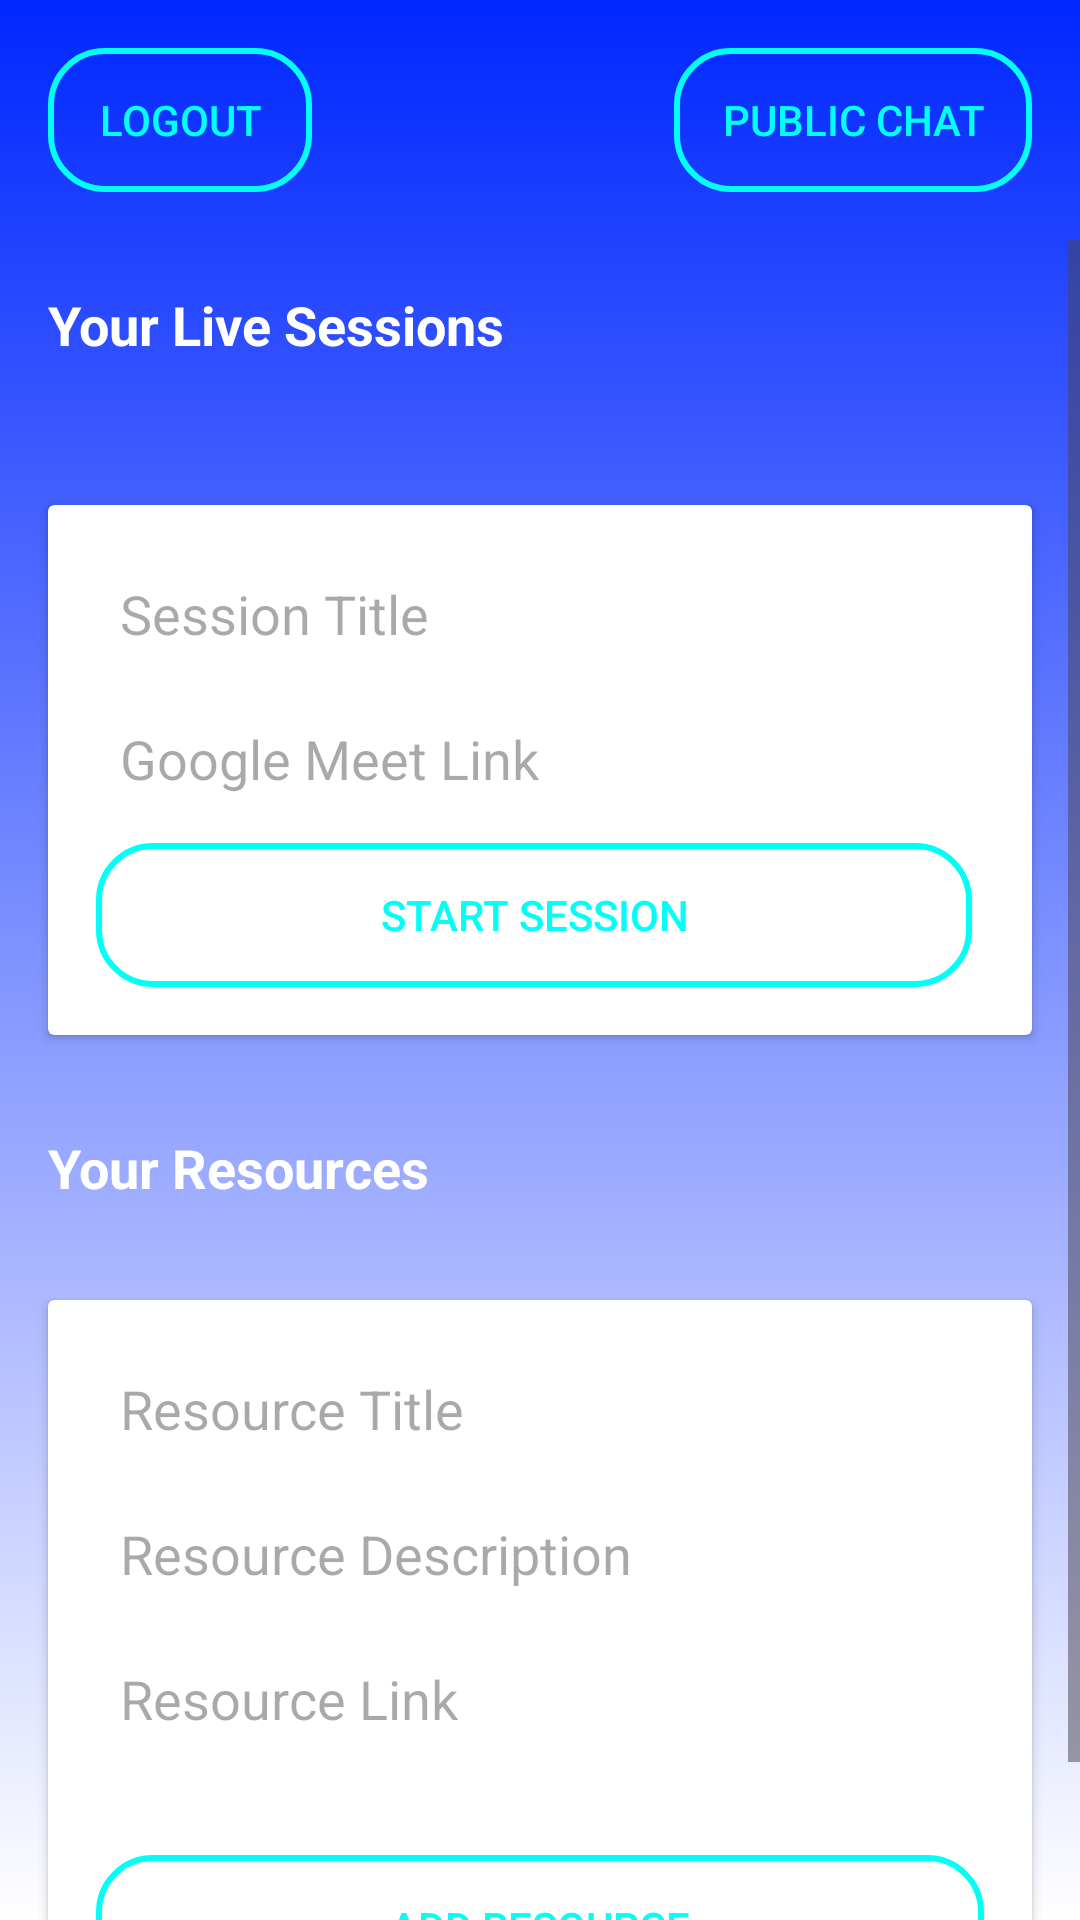

Write the Android layout XML for this screen, with the resource values it uses.
<!-- AndroidManifest.xml: application theme Theme.ConnectSphere -->
<!-- res/layout/activity_alumni_dashboard.xml -->
<?xml version="1.0" encoding="utf-8"?>
<LinearLayout xmlns:android="http://schemas.android.com/apk/res/android"
    android:layout_width="match_parent"
    android:layout_height="match_parent"
    android:orientation="vertical"
    android:background="@drawable/gradient_bg">

    <RelativeLayout
        android:layout_width="match_parent"
        android:layout_height="wrap_content"
        android:padding="16dp">

        <Button
            android:id="@+id/btnLogout"
            android:layout_width="wrap_content"
            android:layout_height="wrap_content"
            android:text="Logout"
            android:layout_alignParentStart="true"
            android:background="@drawable/button_bg3"
            android:textColor="#00FFF7"/>

        <Button
            android:id="@+id/btnPublicChat"
            android:layout_width="wrap_content"
            android:layout_height="wrap_content"
            android:text="Public Chat"
            android:layout_alignParentEnd="true"
            android:background="@drawable/button_bg3"
            android:textColor="#00FFF7"/>

    </RelativeLayout>

    <ScrollView
        android:layout_width="match_parent"
        android:layout_height="match_parent">

        <LinearLayout
            android:layout_width="match_parent"
            android:layout_height="wrap_content"
            android:orientation="vertical">

            <TextView
                android:layout_width="match_parent"
                android:layout_height="wrap_content"
                android:text="Your Live Sessions"
                android:textColor="#FFFFFF"
                android:textSize="18sp"
                android:padding="16dp"
                android:textStyle="bold"/>

            <LinearLayout
                android:id="@+id/sessionListLayout"
                android:layout_width="match_parent"
                android:layout_height="wrap_content"
                android:orientation="vertical"
                android:padding="8dp"/>

            <androidx.cardview.widget.CardView
                android:layout_width="match_parent"
                android:layout_height="wrap_content"
                android:layout_margin="16dp"
                android:background="@android:color/white">

                <LinearLayout
                    android:layout_width="match_parent"
                    android:layout_height="wrap_content"
                    android:orientation="vertical"
                    android:padding="16dp">

                    <EditText
                        android:id="@+id/etSessionTitle"
                        android:layout_width="match_parent"
                        android:layout_height="wrap_content"
                        android:hint="Session Title"
                        android:inputType="text"
                        android:background="@android:color/white"
                        android:padding="8dp"/>

                    <EditText
                        android:id="@+id/etMeetLink"
                        android:layout_width="match_parent"
                        android:layout_height="wrap_content"
                        android:hint="Google Meet Link"
                        android:inputType="textUri"
                        android:background="@android:color/white"
                        android:padding="8dp"
                        android:layout_marginTop="8dp"/>

                    <LinearLayout
                        android:layout_width="match_parent"
                        android:layout_height="wrap_content"
                        android:orientation="horizontal"
                        android:layout_marginTop="8dp">

                        <Button
                            android:id="@+id/btnStartSession"
                            android:layout_width="0dp"
                            android:layout_height="wrap_content"
                            android:layout_weight="1"
                            android:text="Start Session"
                            android:background="@drawable/button_bg3"
                            android:textColor="#00FFF7"
                            android:layout_marginEnd="4dp"/>

                        <Button
                            android:id="@+id/btnStopSession"
                            android:layout_width="0dp"
                            android:layout_height="wrap_content"
                            android:layout_weight="1"
                            android:text="Stop Session"
                            android:background="@drawable/button_bg3"
                            android:textColor="#00FFF7"
                            android:layout_marginStart="4dp"
                            android:visibility="gone"/>

                    </LinearLayout>

                </LinearLayout>

            </androidx.cardview.widget.CardView>

            <TextView
                android:layout_width="match_parent"
                android:layout_height="wrap_content"
                android:text="Your Resources"
                android:textColor="#FFFFFF"
                android:textSize="18sp"
                android:padding="16dp"
                android:textStyle="bold"/>

            <androidx.cardview.widget.CardView
                android:layout_width="match_parent"
                android:layout_height="wrap_content"
                android:layout_margin="16dp"
                android:background="@android:color/white">

                <LinearLayout
                    android:layout_width="match_parent"
                    android:layout_height="wrap_content"
                    android:orientation="vertical"
                    android:padding="16dp">

                    <EditText
                        android:id="@+id/etResourceTitle"
                        android:layout_width="match_parent"
                        android:layout_height="wrap_content"
                        android:hint="Resource Title"
                        android:inputType="text"
                        android:background="@android:color/white"
                        android:padding="8dp"/>

                    <EditText
                        android:id="@+id/etResourceDescription"
                        android:layout_width="match_parent"
                        android:layout_height="wrap_content"
                        android:hint="Resource Description"
                        android:inputType="textMultiLine"
                        android:background="@android:color/white"
                        android:padding="8dp"
                        android:layout_marginTop="8dp"/>

                    <EditText
                        android:id="@+id/etResourceLink"
                        android:layout_width="match_parent"
                        android:layout_height="wrap_content"
                        android:hint="Resource Link"
                        android:inputType="textUri"
                        android:background="@android:color/white"
                        android:padding="8dp"
                        android:layout_marginTop="8dp"/>

                    <Spinner
                        android:id="@+id/spinnerResourceType"
                        android:layout_width="match_parent"
                        android:layout_height="wrap_content"
                        android:background="@android:color/white"
                        android:padding="8dp"
                        android:layout_marginTop="8dp"/>

                    <Button
                        android:id="@+id/btnAddResource"
                        android:layout_width="match_parent"
                        android:layout_height="wrap_content"
                        android:text="Add Resource"
                        android:background="@drawable/button_bg3"
                        android:textColor="#00FFF7"
                        android:layout_marginTop="8dp"/>

                </LinearLayout>

            </androidx.cardview.widget.CardView>

        </LinearLayout>

    </ScrollView>

</LinearLayout>
<!-- resources referenced by this layout -->
<resources>
  <!-- drawable button_bg3 (drawable) -->
  <shape xmlns:android="http://schemas.android.com/apk/res/android" android:shape="rectangle">
      <solid android:color="#0000FFF7"/>
      <corners android:radius="18dp"/>
      <stroke android:width="2dp" android:color="#00FFF7"/>
      <padding android:left="16dp" android:top="10dp" android:right="16dp" android:bottom="10dp"/>
  </shape>
  <!-- drawable gradient_bg (drawable) -->
  <layer-list xmlns:android="http://schemas.android.com/apk/res/android">
      <item>
          <shape android:shape="rectangle">
              <gradient
                  android:startColor="#0027FF"
                  android:endColor="#FFFFFF"
                  android:angle="270"/>
          </shape>
      </item>
  </layer-list>
  <style name="Theme.ConnectSphere" parent="Base.Theme.ConnectSphere" />
  <style name="Base.Theme.ConnectSphere" parent="Theme.Material3.DayNight.NoActionBar">
          
          <item name="colorPrimary">#0027FF</item>
      </style>
</resources>
